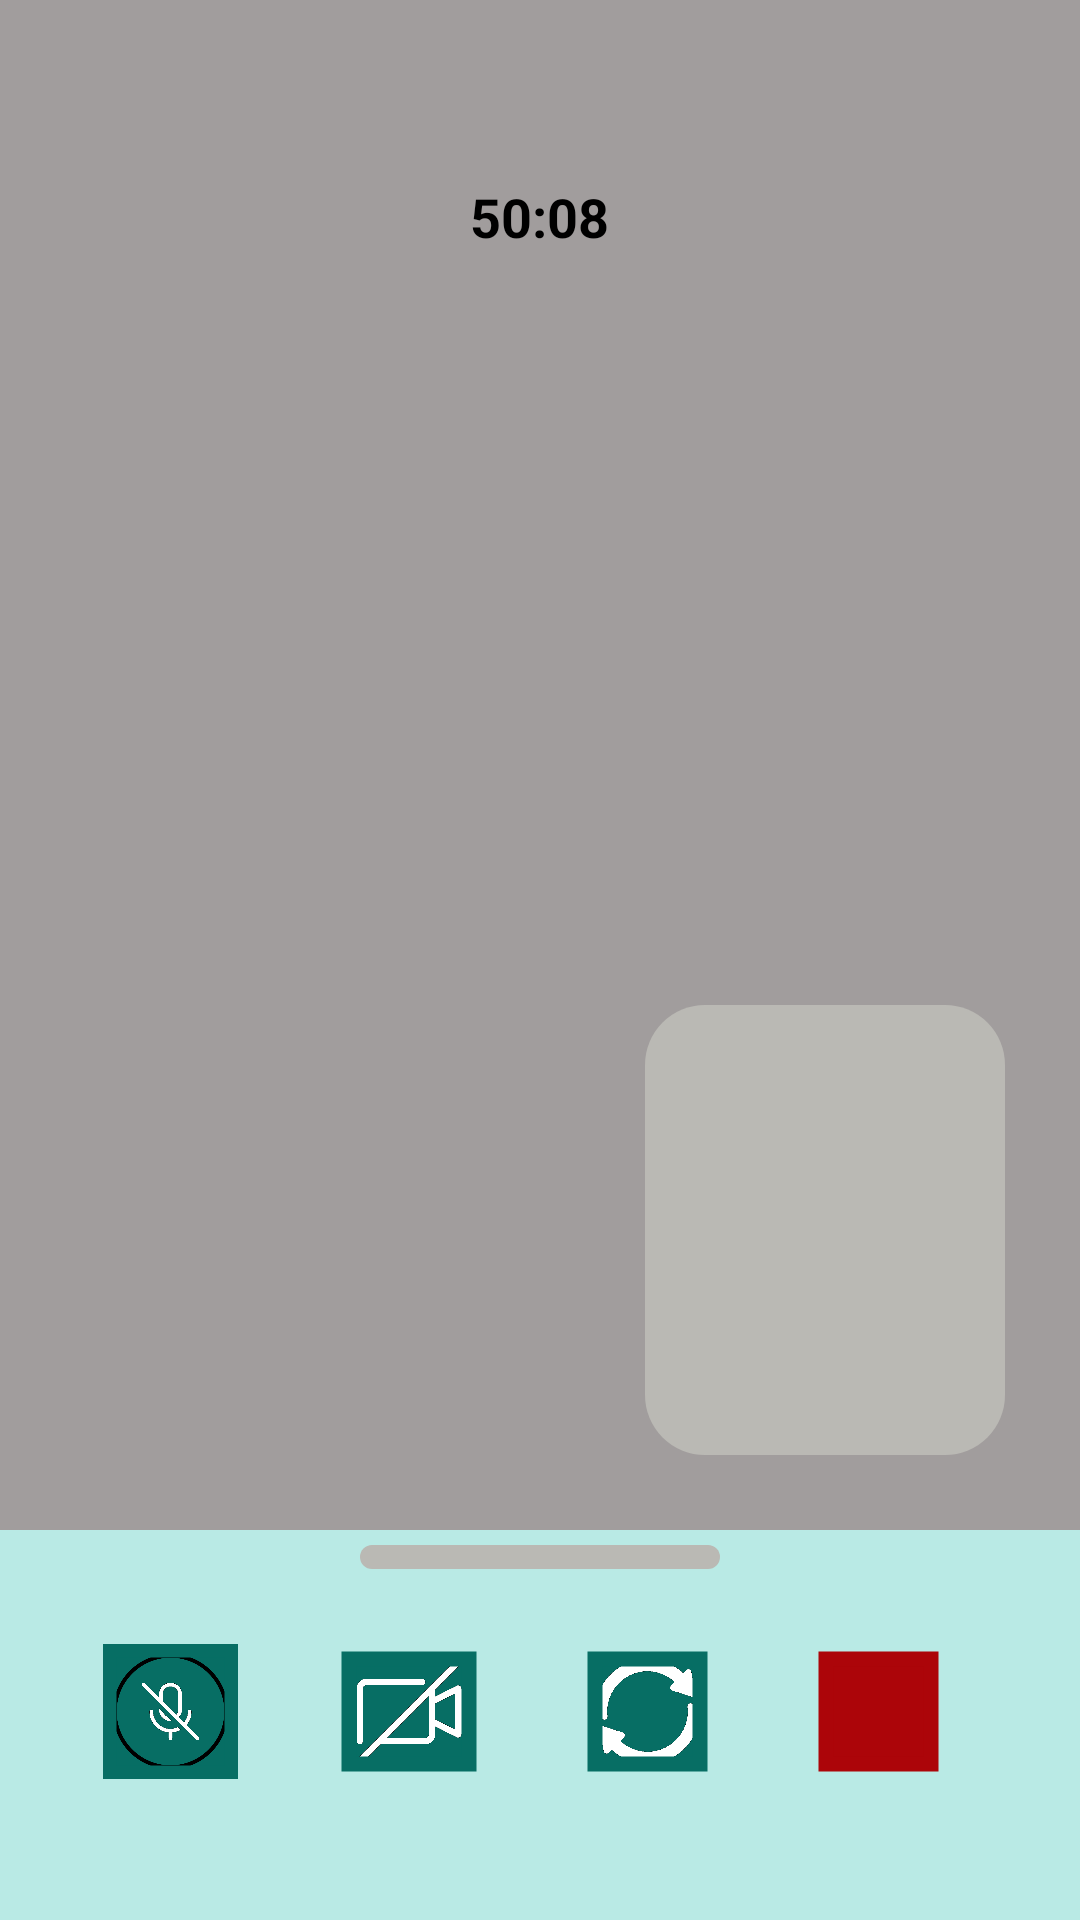

Here is an Android app screen rendered from its layout file. Give the layout XML and the strings, colors and styles it references.
<!-- AndroidManifest.xml: application theme Theme.I212502 -->
<!-- res/layout/activity_page22_vid_call.xml -->
<RelativeLayout xmlns:android="http://schemas.android.com/apk/res/android"
    xmlns:app="http://schemas.android.com/apk/res-auto"

    xmlns:tools="http://schemas.android.com/tools"
    android:layout_width="match_parent"
    android:layout_height="match_parent"
    android:background="#B9EAE5"
    android:orientation="vertical">

    

    <LinearLayout
        android:layout_width="match_parent"
        android:layout_height="match_parent"
        android:layout_above="@+id/footer"
        android:orientation="vertical"

        >

        <LinearLayout
            android:layout_width="match_parent"
            android:layout_height="match_parent"
            android:orientation="vertical"
            >



            <RelativeLayout
                android:layout_width="match_parent"
                android:layout_height="match_parent"

                android:background="#A19D9D"
                android:orientation="vertical"
                android:padding="10dp"
                >
                <FrameLayout
                    android:layout_width="match_parent"
                    android:layout_height="match_parent"
                    android:id="@+id/remortuser"
                    >

                </FrameLayout>


                <LinearLayout
                    android:layout_width="match_parent"
                    android:layout_height="wrap_content"

                    android:gravity="center_horizontal"
                    android:layout_marginTop="25dp"
                    android:padding="20dp">

                    <TextView
                        android:layout_width="wrap_content"
                        android:layout_height="wrap_content"
                        android:layout_gravity="center_horizontal"
                        android:text="50:08"
                        android:textColor="@color/black"
                        android:textSize="18sp"
                        android:padding="5dp"
                        android:textStyle="bold" />
                </LinearLayout>
                <LinearLayout
                    android:layout_width="match_parent"
                    android:layout_height="match_parent"
                    android:gravity="right|bottom"
                    android:padding="15dp">
                <FrameLayout
                    android:layout_width="120dp"
                    android:layout_height="150dp"
                    android:id="@+id/sendervid"
                    android:layout_marginLeft="1dp"
                    android:layout_marginTop="5dp"
                    android:background="@drawable/imagebox"
                    android:orientation="vertical"
                    android:paddingLeft="7dp"
                    android:paddingRight="7dp"
                    android:gravity="right"
                    >
                </FrameLayout>
                </LinearLayout>


            </RelativeLayout>

        </LinearLayout>

    </LinearLayout>
    
    <LinearLayout
        android:id="@+id/footer"
        android:layout_width="match_parent"
        android:layout_height="130dp"
        android:layout_alignParentBottom="true"
        android:orientation="vertical"

        >

<LinearLayout
    android:layout_width="match_parent"
    android:layout_height="wrap_content"
    android:gravity="center_horizontal"
    android:layout_marginTop="5dp"
    >

    <TextView
        android:layout_width="120dp"
        android:layout_height="8dp"
        android:background="@drawable/imagebox"
        />
</LinearLayout>

        <LinearLayout
            android:layout_width="match_parent"
            android:layout_height="wrap_content"
            android:layout_marginTop="4dp"
            android:orientation="horizontal"
            android:gravity="center_horizontal"
            >

            <LinearLayout
                android:layout_width="wrap_content"
                android:layout_height="wrap_content"
                android:layout_marginTop="10dp"
                android:layout_marginRight="10dp"

                android:padding="10dp">

                <com.google.android.material.imageview.ShapeableImageView
                    android:layout_width="45dp"
                    android:layout_height="45dp"

                    android:layout_margin="1dp"
                    android:padding="2dp"
                    android:src="@drawable/mute"

                    app:shapeAppearanceOverlay="@style/circleImageView"
                    app:strokeColor="#076E64"
                    android:background="#076E64"
                    app:strokeWidth="5dp" />
            </LinearLayout>

            <LinearLayout
                android:layout_width="wrap_content"
                android:layout_height="wrap_content"
                android:layout_marginTop="10dp"
                android:layout_marginRight="10dp"

                android:padding="10dp">

                <com.google.android.material.imageview.ShapeableImageView
                    android:layout_width="50dp"
                    android:layout_height="45dp"

                    android:layout_margin="1dp"
                    android:padding="5dp"
                    android:src="@drawable/no_video"
                    android:background="#076E64"
                    app:shapeAppearanceOverlay="@style/circleImageView"
                    app:strokeColor="#076E64"
                    app:strokeWidth="5dp" />
            </LinearLayout>


            <LinearLayout
                android:layout_width="wrap_content"
                android:layout_height="wrap_content"
                android:layout_marginTop="10dp"
                android:layout_marginRight="10dp"

                android:padding="10dp">

                <com.google.android.material.imageview.ShapeableImageView
                    android:layout_width="45dp"
                    android:layout_height="45dp"

                    android:layout_margin="1dp"
                    android:padding="5dp"
                    android:src="@drawable/refresh"

                    app:shapeAppearanceOverlay="@style/circleImageView"
                    app:strokeColor="#076E64"
                    android:background="#076E64"
                    app:strokeWidth="5dp" />
            </LinearLayout>


            <LinearLayout
                android:layout_width="wrap_content"
                android:layout_height="wrap_content"
                android:layout_marginTop="10dp"
                android:layout_marginRight="10dp"
android:id="@+id/cross"
                android:padding="10dp">

                <com.google.android.material.imageview.ShapeableImageView
                    android:layout_width="45dp"
                    android:layout_height="45dp"
                    android:id="@+id/leave"
                    android:layout_margin="1dp"
                    android:padding="5dp"
                    android:src="@drawable/baseline_clear_24"

                    app:shapeAppearanceOverlay="@style/circleImageView"
                    app:strokeColor="#AC0509"
                    android:background="#AC0509"
                    app:strokeWidth="5dp" />
            </LinearLayout>






        </LinearLayout>

    </LinearLayout>

</RelativeLayout>
<!-- resources referenced by this layout -->
<resources>
  <color name="black">#FF000000</color>
  <!-- drawable imagebox (drawable) -->
  <?xml version="1.0" encoding="utf-8"?>
  <shape xmlns:android="http://schemas.android.com/apk/res/android">
      <solid android:color="#BAB9B4" ></solid>
      <stroke
          android:width="0dp"
           />
      <corners android:radius="20dp"/>
  </shape>
  <!-- drawable mute: png bitmap (drawable, 19870 bytes) -->
  <!-- drawable no_video: png bitmap (drawable, 8181 bytes) -->
  <!-- drawable refresh: png bitmap (drawable, 17446 bytes) -->
  <style name="Theme.I212502" parent="Base.Theme.I212502" />
  <style name="Base.Theme.I212502" parent="Theme.Material3.DayNight.NoActionBar">
          
          
      </style>
</resources>
